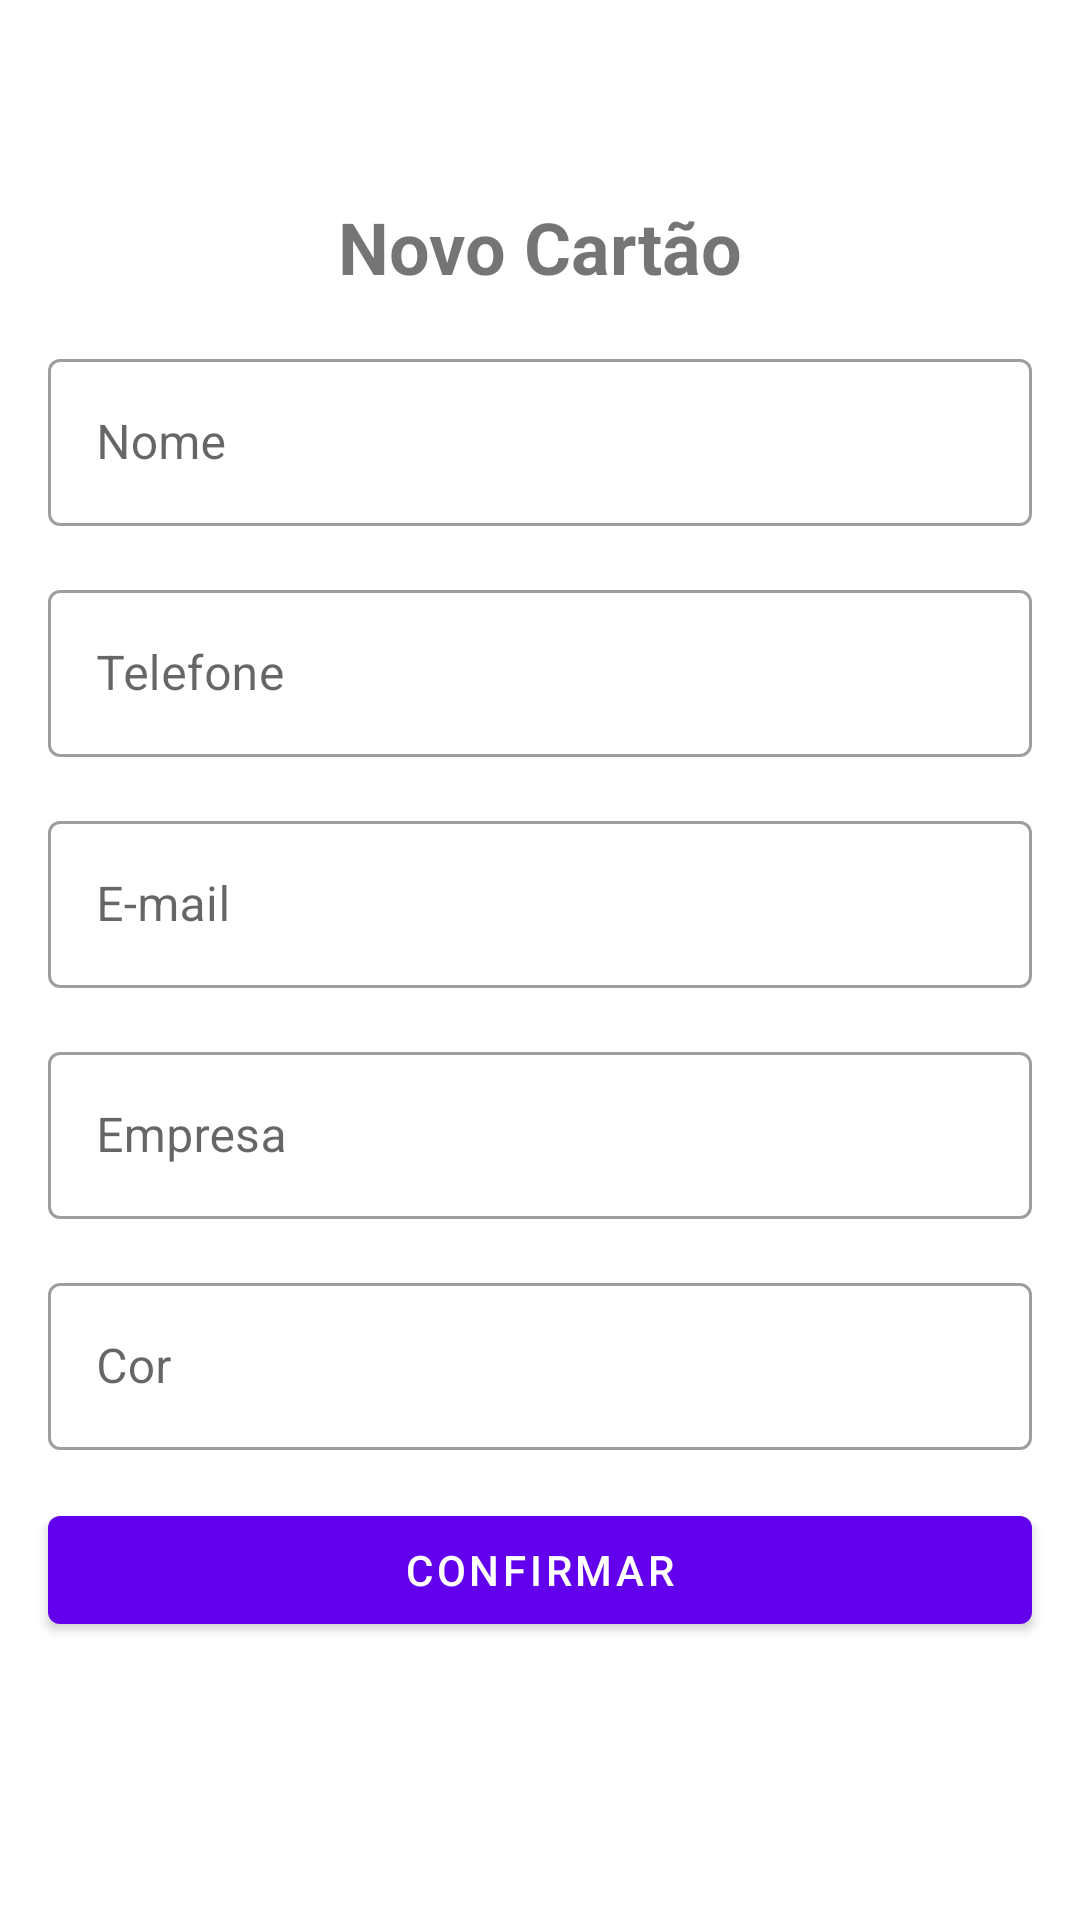

Android layout source for this screen:
<!-- AndroidManifest.xml: application theme Theme.BusinersCard -->
<!-- res/layout/activity_add_business_card.xml -->
<?xml version="1.0" encoding="utf-8"?>
<androidx.constraintlayout.widget.ConstraintLayout xmlns:android="http://schemas.android.com/apk/res/android"
    xmlns:app="http://schemas.android.com/apk/res-auto"
    xmlns:tools="http://schemas.android.com/tools"
    android:layout_width="match_parent"
    android:layout_height="match_parent"
    tools:context=".ui.AddBusinessCardActivity">

    <ImageButton
        android:id="@+id/bt_close"
        android:layout_width="50dp"
        android:layout_height="50dp"
        android:background="?attr/actionBarItemBackground"
        android:src="@drawable/ic_close"
        app:layout_constraintStart_toStartOf="parent"
        app:layout_constraintTop_toTopOf="parent" />

    <com.google.android.material.textview.MaterialTextView
        android:id="@+id/tv_title"
        android:layout_width="wrap_content"
        android:layout_height="wrap_content"
        android:layout_margin="16dp"
        android:text="@string/new_card"
        android:textSize="24sp"
        android:textStyle="bold"
        app:layout_constraintEnd_toEndOf="parent"
        app:layout_constraintStart_toStartOf="parent"
        app:layout_constraintTop_toBottomOf="@id/bt_close" />

    <com.google.android.material.textfield.TextInputLayout
        android:id="@+id/tl_name"
        style="@style/Widget.MaterialComponents.TextInputLayout.OutlinedBox"
        android:layout_width="0dp"
        android:layout_height="wrap_content"
        android:layout_margin="16dp"
        android:hint="@string/name"
        app:layout_constraintEnd_toEndOf="parent"
        app:layout_constraintStart_toStartOf="parent"
        app:layout_constraintTop_toBottomOf="@id/tv_title">

        <com.google.android.material.textfield.TextInputEditText
            android:layout_width="match_parent"
            android:layout_height="match_parent"
            android:inputType="text"

            />
    </com.google.android.material.textfield.TextInputLayout>

    <com.google.android.material.textfield.TextInputLayout
        android:id="@+id/tl_phone"
        style="@style/Widget.MaterialComponents.TextInputLayout.OutlinedBox"
        android:layout_width="0dp"
        android:layout_height="wrap_content"
        android:layout_margin="16dp"
        android:hint="@string/phone"
        app:layout_constraintEnd_toEndOf="parent"
        app:layout_constraintStart_toStartOf="parent"
        app:layout_constraintTop_toBottomOf="@id/tl_name">

        <com.google.android.material.textfield.TextInputEditText
            android:layout_width="match_parent"
            android:layout_height="match_parent"
            android:inputType="phone"/>
    </com.google.android.material.textfield.TextInputLayout>
    <com.google.android.material.textfield.TextInputLayout
        android:id="@+id/tl_mail"
        style="@style/Widget.MaterialComponents.TextInputLayout.OutlinedBox"
        android:layout_width="0dp"
        android:layout_height="wrap_content"
        android:layout_margin="16dp"
        android:hint="@string/mail"
        app:layout_constraintEnd_toEndOf="parent"
        app:layout_constraintStart_toStartOf="parent"
        app:layout_constraintTop_toBottomOf="@id/tl_phone">

        <com.google.android.material.textfield.TextInputEditText
            android:layout_width="match_parent"
            android:layout_height="match_parent"
            android:inputType="textEmailAddress"/>
    </com.google.android.material.textfield.TextInputLayout>
    <com.google.android.material.textfield.TextInputLayout
        android:id="@+id/tl_company"
        style="@style/Widget.MaterialComponents.TextInputLayout.OutlinedBox"
        android:layout_width="0dp"
        android:layout_height="wrap_content"
        android:layout_margin="16dp"
        android:hint="@string/company"
        app:layout_constraintEnd_toEndOf="parent"
        app:layout_constraintStart_toStartOf="parent"
        app:layout_constraintTop_toBottomOf="@id/tl_mail">

        <com.google.android.material.textfield.TextInputEditText
            android:layout_width="match_parent"
            android:layout_height="match_parent"
            android:inputType="text"/>
    </com.google.android.material.textfield.TextInputLayout>
    <com.google.android.material.textfield.TextInputLayout
        android:id="@+id/tl_color"
        style="@style/Widget.MaterialComponents.TextInputLayout.OutlinedBox"
        android:layout_width="0dp"
        android:layout_height="wrap_content"
        android:layout_margin="16dp"
        android:hint="@string/color"
        app:layout_constraintEnd_toEndOf="parent"
        app:layout_constraintStart_toStartOf="parent"
        app:layout_constraintTop_toBottomOf="@id/tl_company">

        <com.google.android.material.textfield.TextInputEditText
            android:layout_width="match_parent"
            android:layout_height="match_parent"
            android:inputType="text"/>
    </com.google.android.material.textfield.TextInputLayout>

    <com.google.android.material.button.MaterialButton
        android:id="@+id/bt_confirm"
        android:layout_width="0dp"
        android:layout_height="wrap_content"
        android:layout_margin="16dp"
        android:text="@string/Confirm"
        app:layout_constraintEnd_toEndOf="parent"
        app:layout_constraintStart_toStartOf="parent"
        app:layout_constraintTop_toBottomOf="@id/tl_color"
        />
</androidx.constraintlayout.widget.ConstraintLayout>
<!-- resources referenced by this layout -->
<resources>
  <string name="Confirm">Confirmar</string>
  <string name="color">Cor</string>
  <string name="company">Empresa</string>
  <string name="mail">E-mail</string>
  <string name="name">Nome</string>
  <string name="new_card">Novo Cartão</string>
  <string name="phone">Telefone</string>
  <style name="Theme.BusinersCard" parent="Theme.MaterialComponents.DayNight.NoActionBar">
          
          <item name="colorPrimary">@color/purple_500</item>
          <item name="colorPrimaryVariant">@color/purple_700</item>
          <item name="colorOnPrimary">@color/white</item>
          
          <item name="colorSecondary">@color/teal_200</item>
          <item name="colorSecondaryVariant">@color/teal_700</item>
          <item name="colorOnSecondary">@color/white</item>
          
          <item name="android:statusBarColor" tools:targetApi="l">?attr/colorPrimaryVariant</item>
          
      </style>
  <!-- not gathered from this repository: default colours our renderer supplied (Android Studio template values) -->
  <color name="purple_500">#FF6200EE</color>
  <color name="purple_700">#FF3700B3</color>
  <color name="teal_200">#FF03DAC5</color>
  <color name="teal_700">#FF018786</color>
  <color name="white">#FFFFFFFF</color>
</resources>
